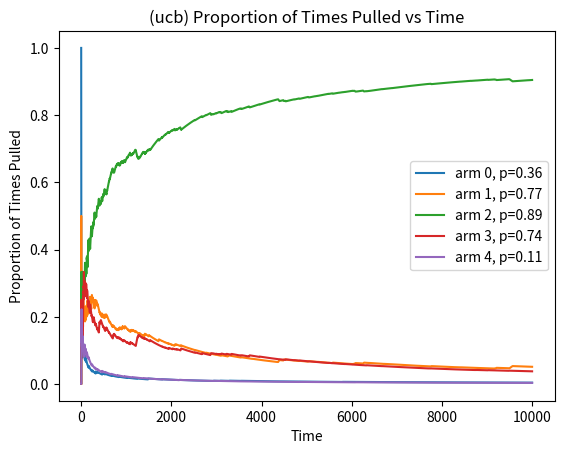
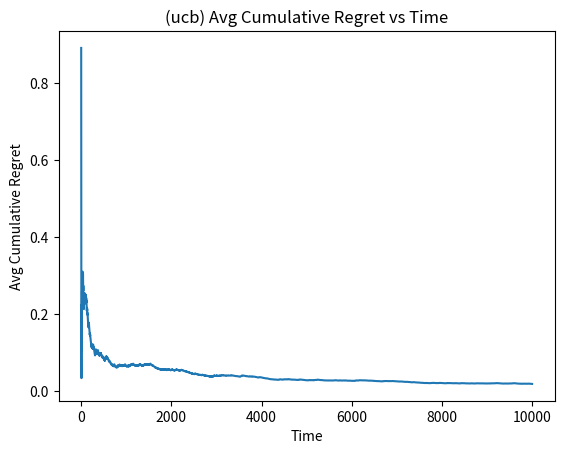
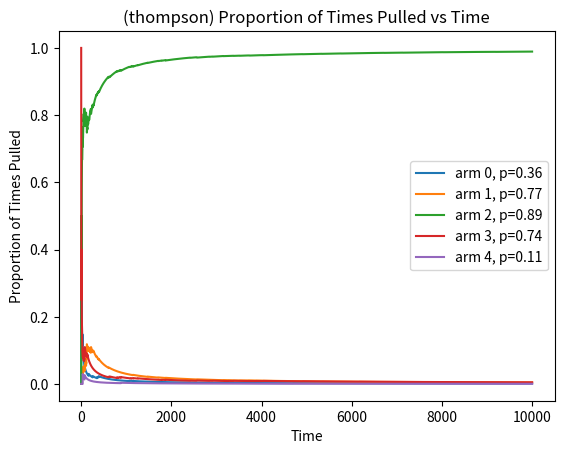
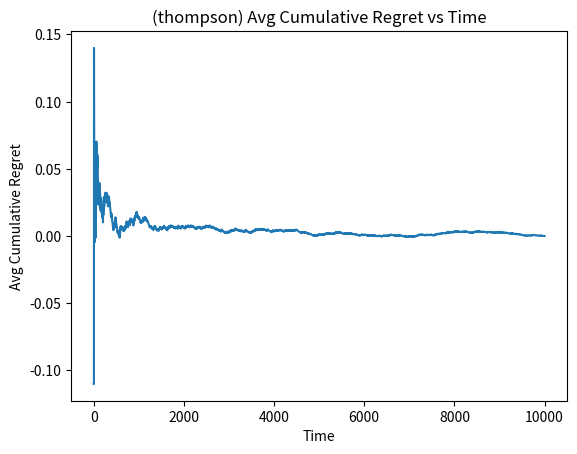

These figures' Python source, in order:
# Name: Matthew Ayoob

import numpy as np
import matplotlib.pyplot as plt

class MultiArmedBandit:
    """
    An instance of the MultiArmedBandit class contains K arms, where
    each arm is assumed to have a Bernoulli reward distribution. 
    Arm i's reward distribution is ~Ber(p_i).
    """

    def __init__(self, ps):
        """
        :param ps: An list/numpy array of K probabilties, where ps[i]
        is the underlying TRUE probability that arm i returns a 1, and
        (1 - ps[i]) is the underlying TRUE probability that arm i 
        returns a 0). We don't know these probabilities in real life 
        though!
        """
        assert np.all(0 <= ps) and np.all(ps <= 1)
        self.ps = ps
        self.K = len(ps)
        self.reset_history()

    def reset_history(self):
        """
        Creates/resets two empty lists to track the pulls and rewards.

        self.pull_history[t]:
            contains the index of the arm {0,1,...,self.K-1} that was pulled 
            at time t.

        self.reward_history[t]:
            contains the reward (either 0 or 1) that the arm pulled at time 
            t (self.pull_history[t]) gave.
        """
        self.pull_history = []
        self.reward_history = []

    def pull_arm(self, arm):
        """
        :param arm: Which arm to pull. Must be in the set {0,1,...,self.K-1}
        :return: Either a 1 or a 0: the random reward determined by pulling
        `arm` once.

        This function updates the pull history and reward history, and returns
        the reward observed by pulling `arm`. It's the only place we use self.ps.
        """
        assert 0 <= arm <= self.K - 1
        assert len(self.pull_history) == len(self.reward_history)
        reward = np.random.binomial(1, self.ps[arm])
        self.pull_history.append(arm)
        self.reward_history.append(reward)
        return reward

    def make_all_plots(self, algo):
        assert algo in ['ucb', 'thompson']
        self.plot_arm_selection(algo)
        self.plot_avg_cum_regret(algo)

    def plot_arm_selection(self, algo):
        """
        :param algo: Either the string 'ucb' or 'thompson'.

        Makes a plot with the x-axis being time, and the y-axis being
        cumulative proportion of time each arm was pulled. This plot 
        will have self.K different lines plotted: one per arm.
        """
        assert algo in ['ucb', 'thompson']
        assert len(self.pull_history) == len(self.reward_history)

        pull_history = np.array(self.pull_history)
        T = len(pull_history)
        x = np.arange(1, T + 1)
        for arm in range(self.K):
            indicators = (pull_history == arm)
            cumulative_prop = np.cumsum(indicators) / np.cumsum(np.ones(T))
            plt.plot(x, cumulative_prop, label='arm {0:d}, p={1:.2f}'.format(arm, self.ps[arm]))
        plt.legend()
        plt.xlabel("Time")
        plt.ylabel("Proportion of Times Pulled")
        plt.title("({}) Proportion of Times Pulled vs Time".format(algo))
        plt.savefig('prop_times_pulled_{}.png'.format(algo))
        plt.close()

    def plot_avg_cum_regret(self, algo):
        """
        :param algo: Either the string 'ucb' or 'thompson'.

        Makes a plot with the x-axis being time, and the y-axis being
        cumulative regret. 
        """
        assert algo in ['ucb', 'thompson']
        assert len(self.pull_history) == len(self.reward_history)

        reward_history = self.reward_history
        T = len(reward_history)
        x = np.arange(1, T + 1)
        cum_reward = np.cumsum(reward_history)
        best_exp_reward = np.max(ps) * np.arange(1, T + 1)
        y = (best_exp_reward - cum_reward) / np.cumsum(np.ones(T))
        plt.plot(x, y)
        plt.xlabel("Time")
        plt.ylabel("Avg Cumulative Regret")
        plt.title("({}) Avg Cumulative Regret vs Time".format(algo))
        plt.savefig('cum_regret_{}.png'.format(algo))
        plt.close()

    def upper_conf_bound(self, T=100000):
        """
        :param T: The number of time steps to run this UCB algorithm.
        :return: The total reward accumulated during T time steps.
        
        Implements the Upper Confidence Bound (UCB) algorithm
        for the Bernoulli Bandit Problem.

        Notes:
        1. Use np.zeros(m) to create an m-dimensional numpy array of 0's.
        2. Numpy arithmetic happens pointwise. That is, if
            x = [9, 35, 26] (numpy array)
            y = [3, 7, 13] (numpy array)
        Then,
            x / y = [3.0, 5.0, 2.0]
        3. You MUST use self.pull_arm(...) to get a 0/1 reward. This will also
        update some "history" so that the plots can be generated. You are not 
        allowed to, and will not get full credit if you modify/use self.ps. 
        You must follow the algorithm pseudocode provided.
        4. Be careful witht the ranges in the loops (for example: use range(1, T+1) 
        to go from 1,...,T).
        5. Use the functions np.log(...) and np.argmax(...).
        """
        self.reset_history()
        acum_val = np.zeros(self.K)
        acum_freq = np.zeros(self.K)
        p_hat_i = np.zeros(self.K)
        cons = np.zeros(self.K)
        final_list = np.zeros(self.K)
        for i in range(1, self.K + 1):
            acum_val[i - 1] = self.pull_arm(i-1)
            acum_freq[i - 1] += 1
        for i in range(self.K + 1, T + 1):
            final_list = np.sqrt((2 * np.log(i)) / acum_freq)
            p_hat_i = acum_val / acum_freq
            a_t = np.argmax(final_list + p_hat_i)
            acum_val[a_t] += self.pull_arm(a_t)
            acum_freq[a_t] += 1
            p_hat_i = acum_val/acum_freq

        return np.sum(self.reward_history)

    def thompson_sampling(self, T=100000):
        """
        :param T: The number of time steps to run this UCB algorithm.
        :return: The total reward accumulated during T time steps.
        
        Implements the Thompson Sampling (TS) algorithm
        for the Beta-Bernoulli Bandit Problem.

        Notes:
        1. Use np.ones(m) to create an m-dimensional numpy array of 1's.
        2. Use np.random.beta(a, b) to generate a random float in [0,1]
        according to a Beta(a, b) distribution.
        3. You MUST use self.pull_arm(...) to get a 0/1 reward. This will also
        update some "history" so that the plots can be generated. You are not 
        allowed to, and will not get full credit if you modify/use self.ps. 
        You must follow the algorithm pseudocode provided.
        4. Be careful witht the ranges in the loops (for example: use range(1, T+1) 
        to go from 1,...,T).
        5. Use the function np.argmax(...).
        """
        self.reset_history()
        alphas = np.ones(self.K)
        betas =  np.ones(self.K)
        samples = np.zeros(self.K)

        for i in range(1, T + 1):
            for j in range(1, self.K + 1):
                samples[j -1] = np.random.beta(alphas[j -1], betas[j -1])
            a_t = np.argmax(samples)
            r = self.pull_arm(a_t)
            if r == 1:
                alphas[a_t] += 1
            else:
                betas[a_t] += 1
        # TODO: Your code here (~10-15 lines)
        # Do NOT delete/modify the line above and below this comment.

        return np.sum(self.reward_history)

if __name__ == '__main__':
    """
    Creates an instance of the Bernoulli MAB problem with the true reward
    probabilities in ps, and runs UCB and Thompson Sampling for T iterations.
    Then, it makes some nice plots.
    """
    ps = np.array([0.36, 0.77, 0.89, 0.74, 0.11])
    T = 10000
    mab = MultiArmedBandit(ps=ps)
    ucb_reward = mab.upper_conf_bound(T=T)
    mab.make_all_plots('ucb')
    ts_reward = mab.thompson_sampling(T=T)
    mab.make_all_plots('thompson')
    print("Upper Conf Bound  Reward: {} after {} Steps".format(ucb_reward, T))
    print("Thompson Sampling Reward: {} after {} Steps".format(ts_reward, T))
